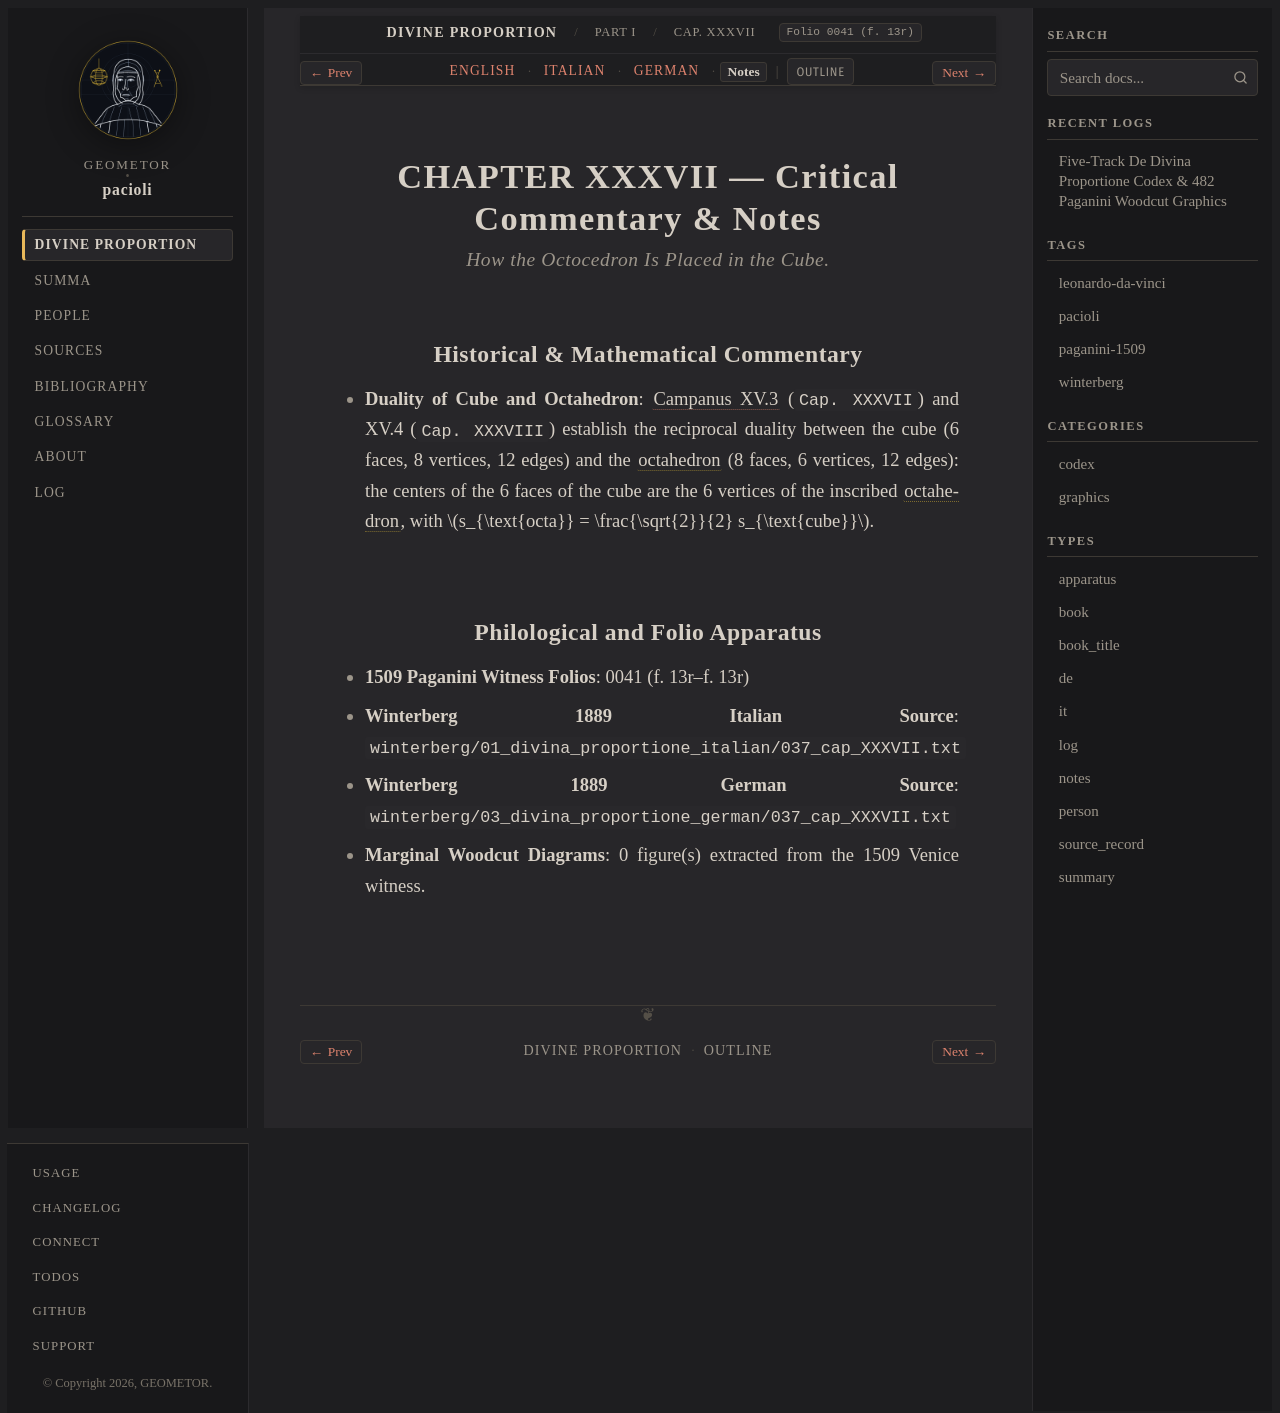

repository: geometor/pacioli · page: de_divina_proportione/compendio/cap_37/notes.html · generator: sphinx

:type: notes
:tracks: English: index | Italian: it | German: de | Notes: notes
:layout: book
:canonical_id: Cap. XXXVII
:folio: 0041 (f. 13r)

.. _compendio-cap_37-notes:

CHAPTER XXXVII — Critical Commentary & Notes
============================================

.. rubric:: How the Octocedron Is Placed in the Cube.

Historical & Mathematical Commentary
------------------------------------

- **Duality of Cube and Octahedron**: :cite:`Campanus XV.3 <campanus:euclid:XV.3>` (``Cap. XXXVII``) and XV.4 (``Cap. XXXVIII``) establish the reciprocal duality between the cube (6 faces, 8 vertices, 12 edges) and the :term:`octahedron <octahedron>` (8 faces, 6 vertices, 12 edges): the centers of the 6 faces of the cube are the 6 vertices of the inscribed :term:`octahedron <octahedron>`, with :math:`s_{\text{octa}} = \frac{\sqrt{2}}{2} s_{\text{cube}}`.

Philological and Folio Apparatus
--------------------------------

- **1509 Paganini Witness Folios**: 0041 (f. 13r–f. 13r)
- **Winterberg 1889 Italian Source**: ``winterberg/01_divina_proportione_italian/037_cap_XXXVII.txt``
- **Winterberg 1889 German Source**: ``winterberg/03_divina_proportione_german/037_cap_XXXVII.txt``
- **Marginal Woodcut Diagrams**: 0 figure(s) extracted from the 1509 Venice witness.
